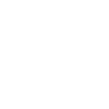
t = 0.00 s
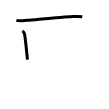
t = 2.00 s
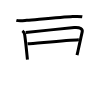
t = 4.00 s
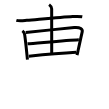
t = 6.00 s
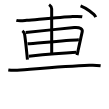
t = 8.00 s
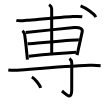
t = 10.00 s

The animated SVG that drew these frames (rendered in a browser with its animation timeline set to each time). Animation: 10 SMIL elements (animate=10); one cycle of 10.00 s.

<svg width="109px" height="109px" viewBox="0 0 px 109px" xmlns="http://www.w3.org/2000/svg" xmlns:xlink="http://www.w3.org/1999/xlink" xml:space="preserve" version="1.1"  baseProfile="full">
<path d="M16.342509,20.377979C19.578636,21.309958,23.533903,20.642746,26.829958,20.367388C38.396116,19.403636,61.243773,17.169004,72.735021,16.575926C75.941184,16.406475,79.117383,16.258205,82.263617,16.79833" style="fill:none;stroke:black;stroke-width:3;opacity:0">
  <animate attributeType="CSS" attributeName="opacity" from="0" to="1" begin="0s" dur="1s" repeatCount="0" fill="freeze" />
</path>
<path d="M22.365301,30.88393C23.80358,31.900635,24.23806,32.800843,24.552684,34.198812C24.972182,36.126315,26.26064,47.93492,26.964797,54.787088C27.249456,57.604208,27.444223,59.584665,27.444223,59.701162" style="fill:none;stroke:black;stroke-width:3;opacity:0">
  <animate attributeType="CSS" attributeName="opacity" from="0" to="1" begin="1s" dur="1s" repeatCount="0" fill="freeze" />
</path>
<path d="M25.736267,32.483122C33.72171,31.625278,63.506066,28.543391,74.203264,27.60082C80.420823,27.050105,82.847918,29.348282,82.203689,31.900635C81.334729,35.427331,79.851504,42.756079,77.978745,50.974445C77.664122,52.351233,77.349498,53.749202,77.004911,55.157762" style="fill:none;stroke:black;stroke-width:3;opacity:0">
  <animate attributeType="CSS" attributeName="opacity" from="0" to="1" begin="2s" dur="1s" repeatCount="0" fill="freeze" />
</path>
<path d="M27.579062,43.762193C35.264864,43.264432,66.532444,40.351995,78.862687,39.737736" style="fill:none;stroke:black;stroke-width:3;opacity:0">
  <animate attributeType="CSS" attributeName="opacity" from="0" to="1" begin="3s" dur="1s" repeatCount="0" fill="freeze" />
</path>
<path d="M28.822574,56.153286C42.18658,54.914176,62.322482,53.198487,76.210861,52.31946" style="fill:none;stroke:black;stroke-width:3;opacity:0">
  <animate attributeType="CSS" attributeName="opacity" from="0" to="1" begin="4s" dur="1s" repeatCount="0" fill="freeze" />
</path>
<path d="M49.108296,4.6084606C50.80127,5.8052071,51.67023,7.2561298,51.67023,8.8447314C51.67023,11.757168,51.715177,46.039189,51.715177,53.060808" style="fill:none;stroke:black;stroke-width:3;opacity:0">
  <animate attributeType="CSS" attributeName="opacity" from="0" to="1" begin="5s" dur="1s" repeatCount="0" fill="freeze" />
</path>
<path d="M80.570643,5.9322952C85.919242,7.8915705,94.399094,14.002391,95.732498,17.052506" style="fill:none;stroke:black;stroke-width:3;opacity:0">
  <animate attributeType="CSS" attributeName="opacity" from="0" to="1" begin="6s" dur="1s" repeatCount="0" fill="freeze" />
</path>
<path d="M8.2971377,69.931756C12.791759,70.662513,16.162724,70.397746,20.612399,70.058844C41.67719,68.41729,68.225418,66.172066,89.380101,65.367175C94.713717,65.165952,97.949845,65.409537,100.61665,65.737848" style="fill:none;stroke:black;stroke-width:3;opacity:0">
  <animate attributeType="CSS" attributeName="opacity" from="0" to="1" begin="7s" dur="1s" repeatCount="0" fill="freeze" />
</path>
<path d="M69.453947,58.440872C70.92219,59.478758,71.776168,61.395671,71.776168,62.973682C71.776168,78.7432,71.701258,77.948899,71.701258,89.990499C71.701258,101.2378,65.229004,93.559557,61.932948,90.986022" style="fill:none;stroke:black;stroke-width:3;opacity:0">
  <animate attributeType="CSS" attributeName="opacity" from="0" to="1" begin="8s" dur="1s" repeatCount="0" fill="freeze" />
</path>
<path d="M31.878916,77.02751C34.965222,78.944422,39.849377,84.917564,40.613463,87.904135" style="fill:none;stroke:black;stroke-width:3;opacity:0">
  <animate attributeType="CSS" attributeName="opacity" from="0" to="1" begin="9s" dur="1s" repeatCount="0" fill="freeze" />
</path>
</svg>
